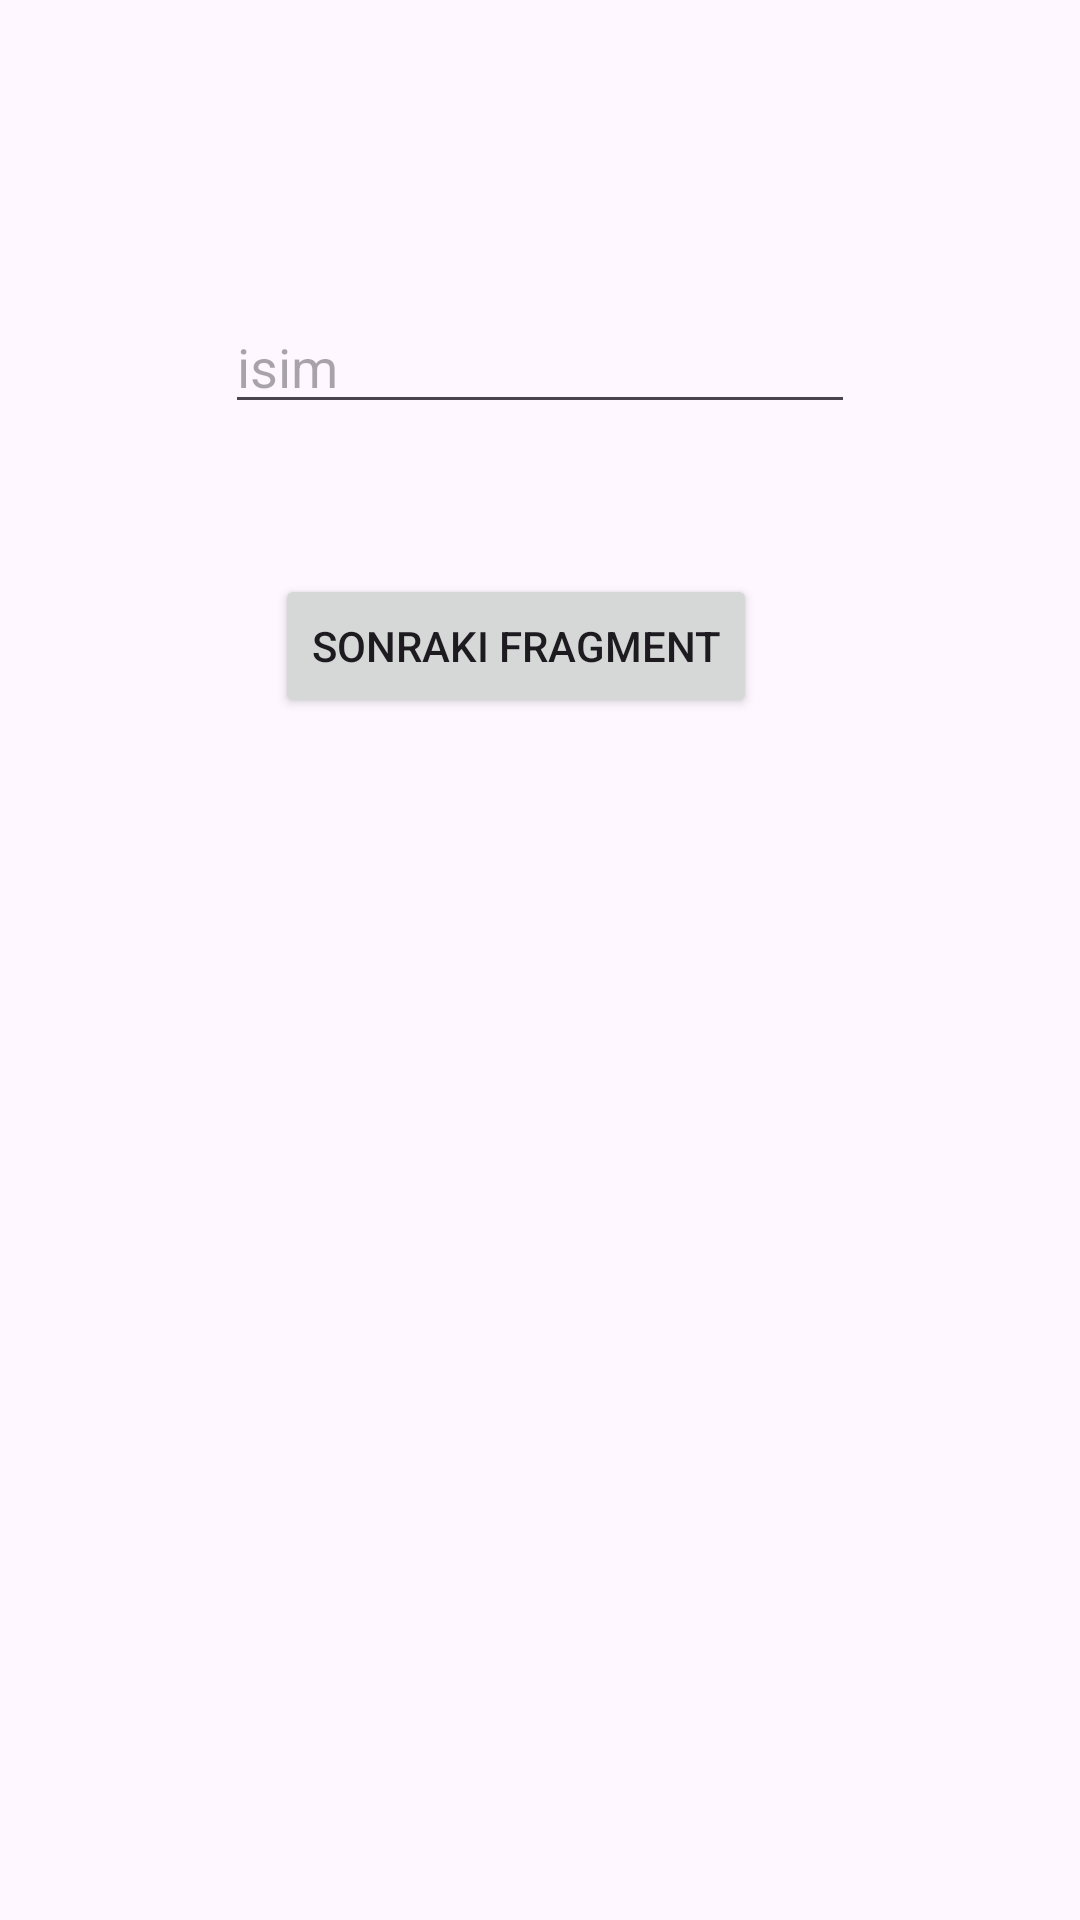

Layout XML and referenced resources for this Android screen:
<!-- AndroidManifest.xml: application theme Theme.FragmentveNavigasyon -->
<!-- res/layout/fragment_birinci.xml -->
<?xml version="1.0" encoding="utf-8"?>
<androidx.constraintlayout.widget.ConstraintLayout
    xmlns:android="http://schemas.android.com/apk/res/android"
    xmlns:app="http://schemas.android.com/apk/res-auto"
    xmlns:tools="http://schemas.android.com/tools"
    android:layout_width="match_parent"
    android:layout_height="match_parent"
    tools:context=".BirinciFragment">


    <EditText
        android:id="@+id/editText"
        android:layout_width="wrap_content"
        android:layout_height="wrap_content"
        android:layout_marginTop="100dp"
        android:ems="10"
        android:hint="isim"
        android:inputType="text"
        app:layout_constraintEnd_toEndOf="parent"
        app:layout_constraintStart_toStartOf="parent"
        app:layout_constraintTop_toTopOf="parent" />

    <Button
        android:id="@+id/button"
        android:layout_width="wrap_content"
        android:layout_height="wrap_content"
        android:layout_marginTop="50dp"
        android:text="Sonraki Fragment"
        app:layout_constraintEnd_toEndOf="parent"
        app:layout_constraintHorizontal_bias="0.46"
        app:layout_constraintStart_toStartOf="parent"
        app:layout_constraintTop_toBottomOf="@+id/editText" />
</androidx.constraintlayout.widget.ConstraintLayout>
<!-- resources referenced by this layout -->
<resources>
  <style name="Theme.FragmentveNavigasyon" parent="Base.Theme.FragmentveNavigasyon" />
  <style name="Base.Theme.FragmentveNavigasyon" parent="Theme.Material3.DayNight.NoActionBar">
          
          
      </style>
</resources>
